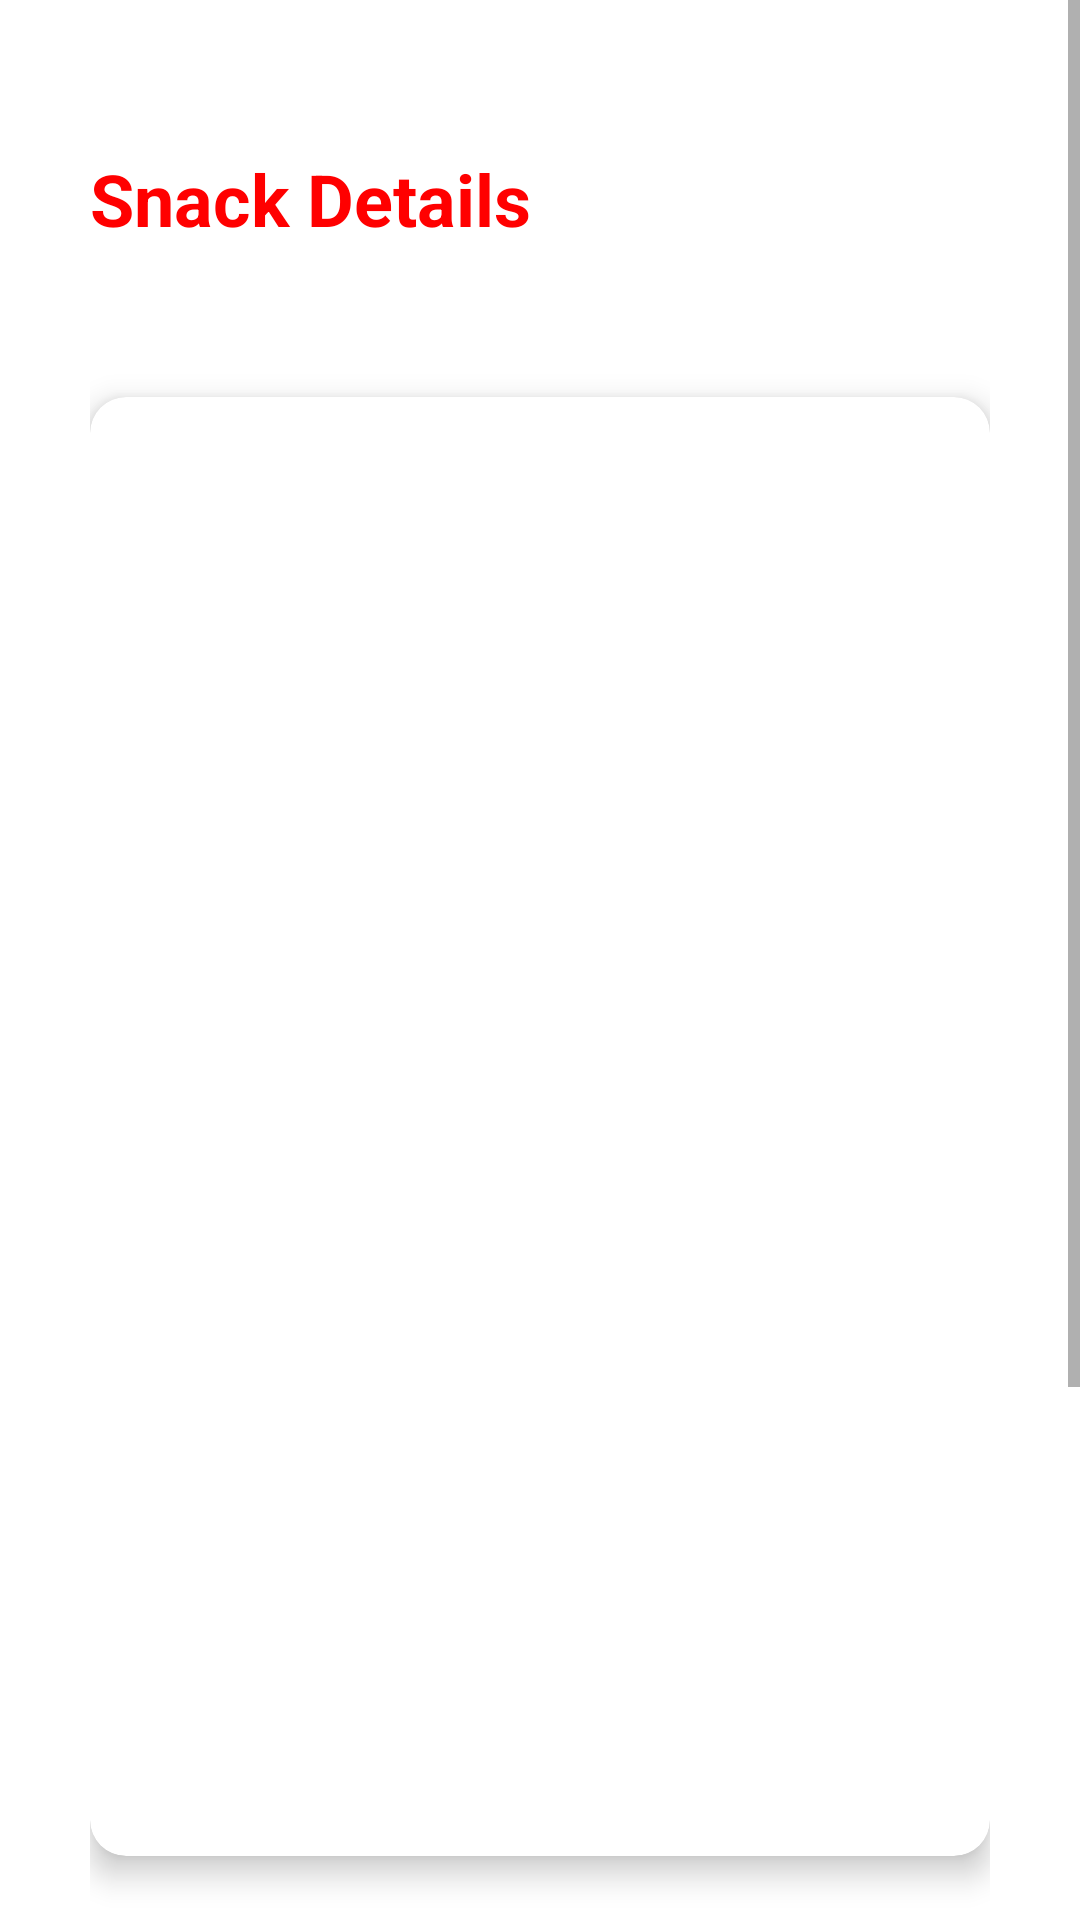

Android layout source for this screen:
<!-- AndroidManifest.xml: application theme AppTheme -->
<!-- res/layout/activity_snack_selection.xml -->
<?xml version="1.0" encoding="utf-8"?>
<ScrollView
    xmlns:android="http://schemas.android.com/apk/res/android"
    xmlns:app="http://schemas.android.com/apk/res-auto"
    xmlns:tools="http://schemas.android.com/tools"
    android:layout_width="match_parent"
    android:layout_height="match_parent"
    android:background="@android:color/white">

    <LinearLayout
        android:layout_width="match_parent"
        android:layout_height="wrap_content"
        android:orientation="vertical"
        android:padding="30dp">

        <TextView
            android:layout_width="wrap_content"
            android:layout_height="wrap_content"
            android:text="Snack Details"
            android:textSize="24sp"
            android:textStyle="bold"
            android:textColor="#FF0000"
            android:layout_marginTop="20dp"
            android:layout_marginBottom="50dp"/>

        <androidx.cardview.widget.CardView
            android:layout_width="match_parent"
            android:layout_height="wrap_content"
            app:cardCornerRadius="12dp"
            app:cardElevation="6dp"
            android:layout_marginBottom="50dp">

            <LinearLayout
                android:layout_width="match_parent"
                android:layout_height="wrap_content"
                android:orientation="vertical"
                android:padding="40dp">

                <ImageView
                    android:id="@+id/snack_image"
                    android:layout_width="200dp"
                    android:layout_height="250dp"
                    android:layout_gravity="center_horizontal"
                    android:scaleType="centerCrop"
                    android:layout_marginBottom="30dp"
                    tools:src="@drawable/classicpopcorn"
                    android:contentDescription="Snack Image"/>

                <TextView
                    android:id="@+id/snack_name"
                    android:layout_width="wrap_content"
                    android:layout_height="wrap_content"
                    android:textSize="24sp"
                    android:textStyle="bold"
                    android:textColor="@color/black"
                    android:layout_marginBottom="25dp"
                    tools:text="Classic Popcorn"/>

                <TextView
                    android:id="@+id/snack_price"
                    android:layout_width="wrap_content"
                    android:layout_height="wrap_content"
                    android:textSize="20sp"
                    android:textColor="#FF8C00"
                    android:layout_marginBottom="15dp"
                    tools:text="Price : 4.50 $"/>

                <TextView
                    android:id="@+id/snack_stock"
                    android:layout_width="wrap_content"
                    android:layout_height="wrap_content"
                    android:textSize="20sp"
                    android:textColor="#FF8C00"
                    tools:text="In Stock : 14 units"/>

            </LinearLayout>
        </androidx.cardview.widget.CardView>

        <TextView
            android:layout_width="wrap_content"
            android:layout_height="wrap_content"
            android:text="Quantity"
            android:textSize="25sp"
            android:textStyle="bold"
            android:textColor="@color/black"
            android:layout_marginBottom="25dp"/>

        <EditText
            android:id="@+id/edit_text_quantity"
            android:layout_width="match_parent"
            android:layout_height="wrap_content"
            android:inputType="number"
            android:maxLength="2"
            android:minHeight="48dp"
            android:hint="Enter quantity (max 10)"
            android:text="1"
            android:padding="12dp"
            android:background="@android:drawable/editbox_background"
            android:gravity="center_vertical"/>

        <Button
            android:id="@+id/button_buy_snack"
            android:layout_width="match_parent"
            android:layout_height="wrap_content"
            android:text="Add to Booking"
            android:backgroundTint="#FF8C00"
            android:textSize="18sp"
            android:padding="12dp"
            android:layout_marginTop="32dp"/>

    </LinearLayout>
</ScrollView>
<!-- resources referenced by this layout -->
<resources>
  <color name="black">#FF000000</color>
  <!-- drawable classicpopcorn: jpg bitmap (drawable, 56839 bytes) -->
  <style name="AppTheme" parent="Theme.MaterialComponents.DayNight.NoActionBar">
          <item name="colorPrimary">@color/orange_primary</item>
          <item name="android:statusBarColor">@android:color/white</item>
          <item name="android:windowLightStatusBar">true</item>
          <item name="alertDialogTheme">@style/CustomAlertDialog</item>
      </style>
  <color name="orange_primary">#FF8C00</color>
  <style name="CustomAlertDialog" parent="ThemeOverlay.MaterialComponents.MaterialAlertDialog">
          <item name="colorPrimary">@color/black</item>
          <item name="android:textColorPrimary">@color/black</item>
      </style>
</resources>
